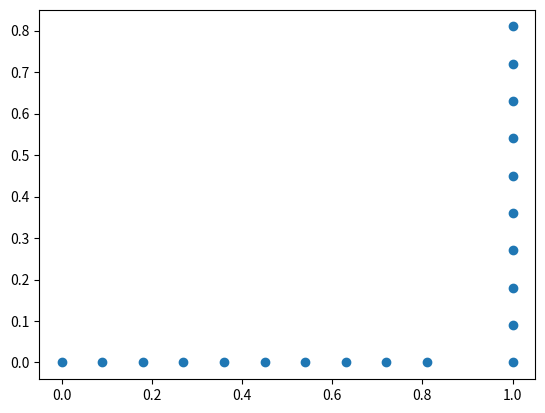

This chart was generated by the following Python code:
import math
import numpy as np

seg = [(0,0), (1,0), (1,1), (2, 1)]

def distance(x1, y1, x2, y2):
    return (((x2-x1) ** 2 + (y2 - y1) ** 2) ** .5)

def parametric_arc(t: 0-1, starpos, endpos, radius):
    pass

def arc_points(startpos, endpos, num_poins):
    pass




def line_points(start_pos, end_pos, start_vel, end_vel, num_points):

    points = []

    if start_pos[0] == end_pos[0]:
        x = start_pos[0]
        for y in np.arange(start_pos[1], end_pos[1], (end_pos[1]-start_pos[1])/num_points):
            points.append((x,y))
    elif start_pos[1] == end_pos[1]:
        y = start_pos[1]
        for x in np.arange(start_pos[0], end_pos[0], (end_pos[0]-start_pos[0])/num_points):
            points.append((x,y))
    else:
        for x,y in zip(np.arange(start_pos[0], end_pos[0], (end_pos[0]-start_pos[0])/num_points), np.arange(start_pos[1], end_pos[1], (end_pos[1]-start_pos[1])/num_points)):
            points.append((x,y))

    return points


def calc_segment(seg, max_vel, max_accel, max_radius, frequency, john = "dumb"):

    # R = V^2/A

    points = []


    velocity = 0
    for a, b, c in zip(seg, seg[1:], seg[2:]):
        ab_dist = distance(*a, *b)
        bc_dist = distance(*b, *c)

        # l = (max_accel * ab_dist - velocity ** 2) / (3 * max_accel) # math n shit
        r = ab_dist - (max_accel * ab_dist - velocity ** 2) / (3 * max_accel)
        # vf = math.sqrt(velocity ** 2 + 2 * max_accel * l)

        r = min(r, ab_dist/2, bc_dist/2, max_radius)
        l = ab_dist-r

        vf = min(math.sqrt(velocity ** 2 + 2 * max_accel * l), math.sqrt(max_accel * r))
        assert velocity - max_accel *l <= vf, 'does not have time to slow'



        r2_max = bc_dist - r
        vf2_max = math.sqrt(max_accel * r2_max)

        if vf > vf2_max: #velocity limited
            raise "uh maybe dis code do be needed doe"
            vf = vf2_max
            l = (vf ** 2 - velocity ** 2) / (2 * max_accel)
            r = ab_dist - l


        velocity = vf


        # radius = min(radius, ab_dist/2, bc_dist/2)

        print(f"{r = }, {l = }, {vf = }")

        ratio = l/ab_dist
        end_pos = (a[0] * (1-ratio) + b[0] * ratio, a[1] * (1-ratio) + b[1] * ratio)

        points += line_points(a, end_pos, 0,0, 10)

    return points


def plot_path(points):
    import matplotlib.pyplot as plt
    plt.scatter(*zip(*points))
    plt.show()




if __name__ == "__main__":
    # print(calc_segment(seg, radius=))
    points = calc_segment(seg, 1, 1, .1, 1)
    plot_path(points)


